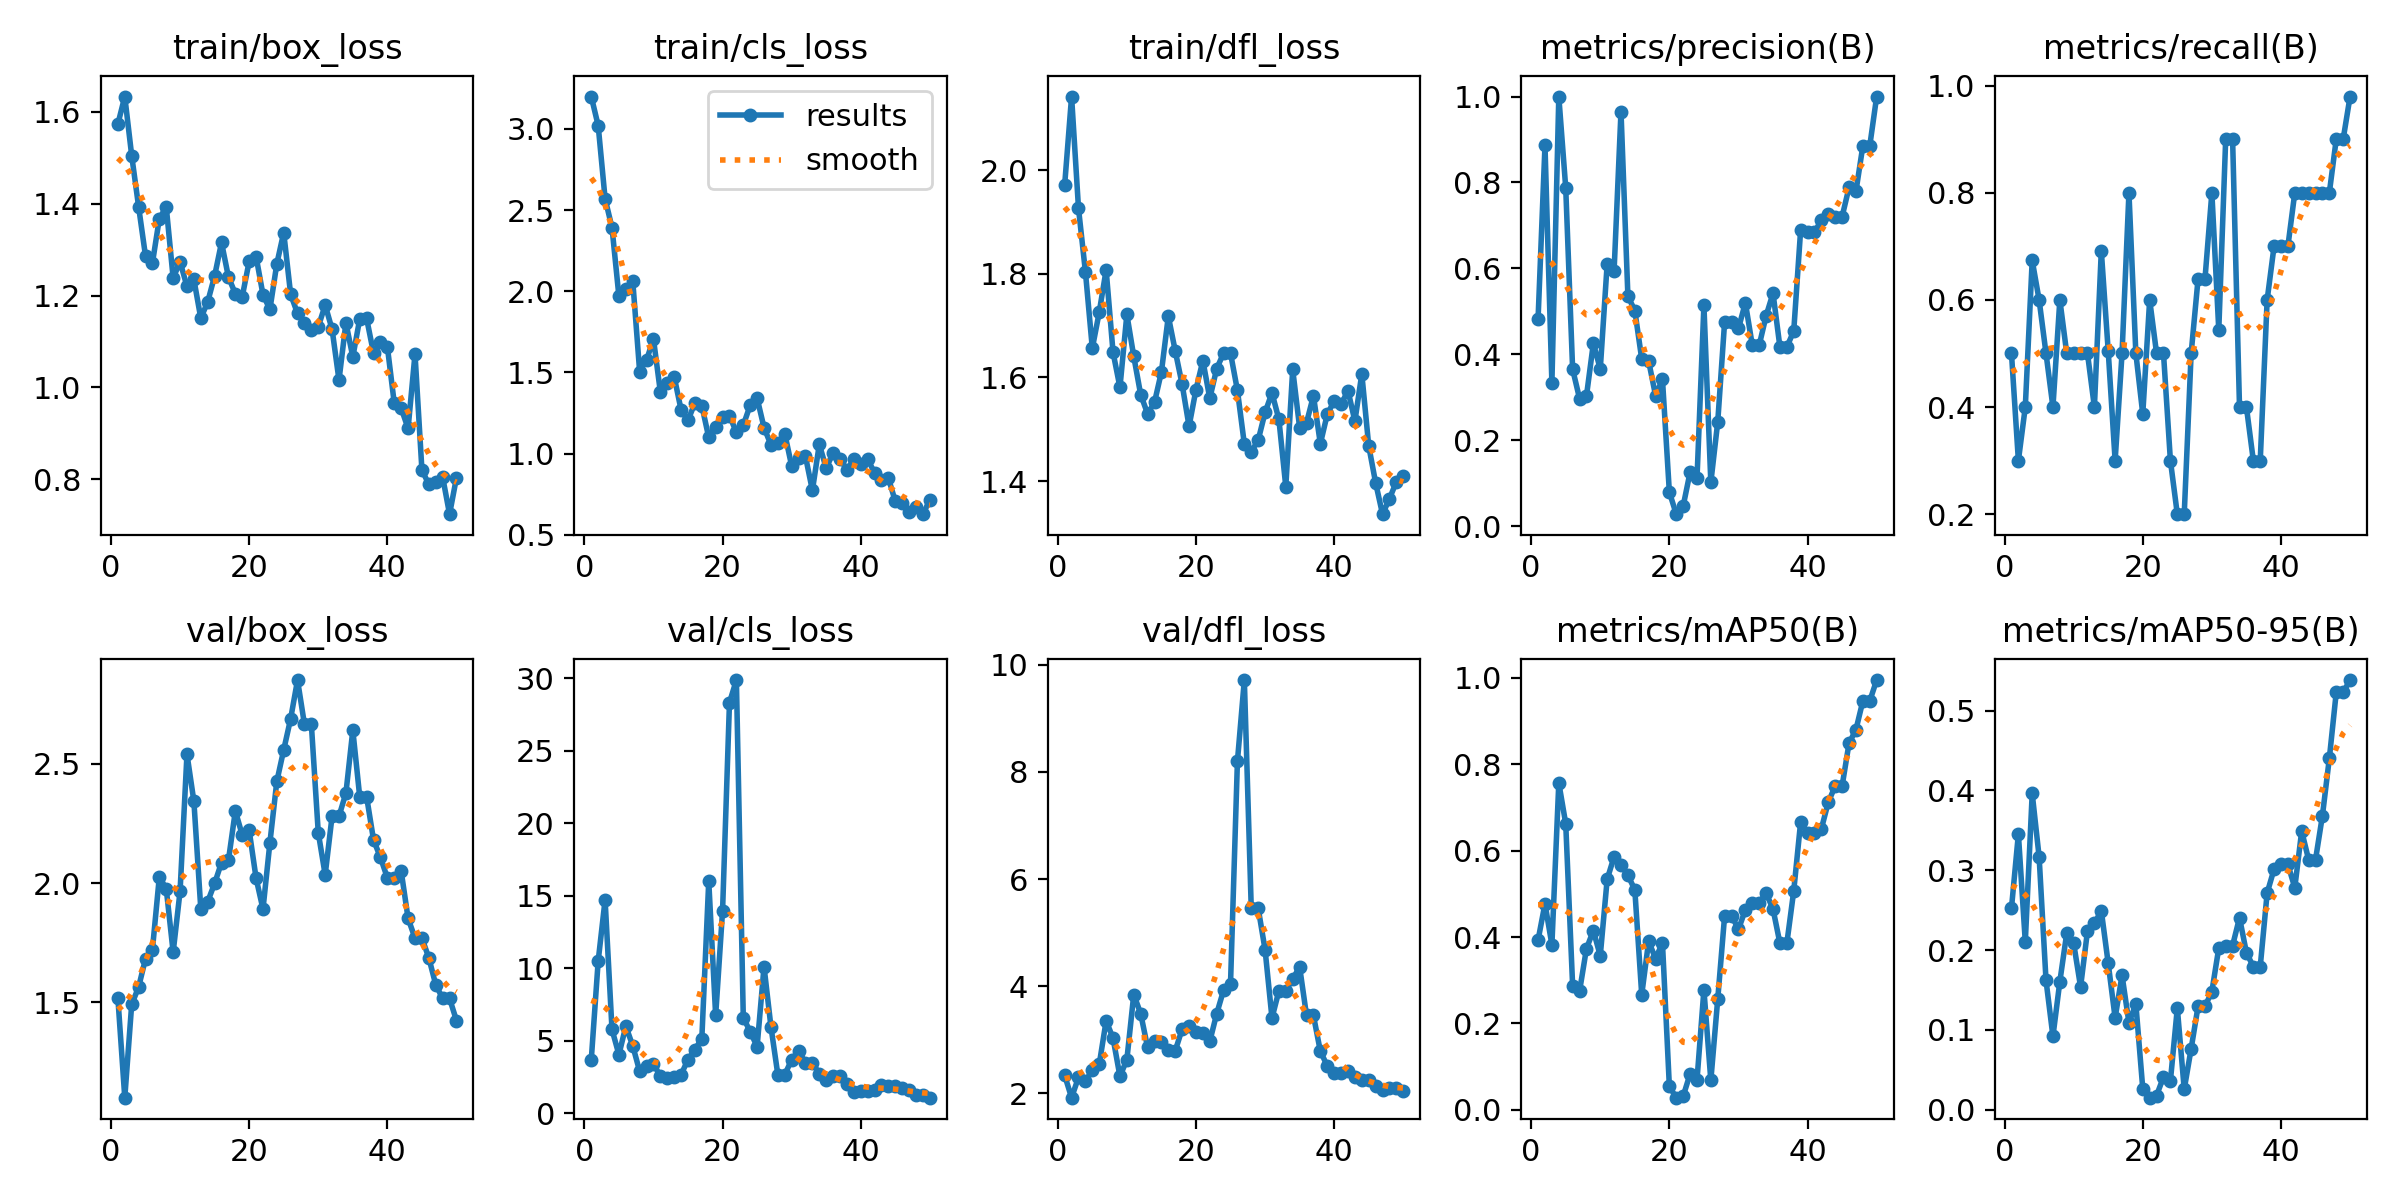

Data behind this chart, as committed beside it:
epoch, time, train/box_loss, train/cls_loss, train/dfl_loss, metrics/precision(B), metrics/recall(B), metrics/mAP50(B), metrics/mAP50-95(B), val/box_loss, val/cls_loss, val/dfl_loss, lr/pg0, lr/pg1, lr/pg2
1, 50.23, 1.574, 3.199, 1.972, 0.4828, 0.5, 0.393, 0.2525, 1.519, 3.685, 2.335, 4e-05, 4e-05, 4e-05
2, 96.83, 1.633, 3.02, 2.142, 0.8861, 0.3, 0.477, 0.3453, 1.101, 10.5, 1.919, 9.802e-05, 9.802e-05, 9.802e-05
3, 144, 1.505, 2.57, 1.927, 0.3337, 0.4, 0.3822, 0.2102, 1.492, 14.72, 2.298, 0.0001537, 0.0001537, 0.0001537
4, 190.5, 1.394, 2.392, 1.804, 1, 0.6738, 0.757, 0.3962, 1.564, 5.771, 2.223, 0.0002069, 0.0002069, 0.0002069
5, 238.8, 1.286, 1.969, 1.656, 0.7879, 0.6, 0.6627, 0.317, 1.683, 4.034, 2.433, 0.0002578, 0.0002578, 0.0002578
6, 285.2, 1.271, 2.014, 1.726, 0.3655, 0.5, 0.2877, 0.1619, 1.721, 5.999, 2.539, 0.0003063, 0.0003063, 0.0003063
7, 333.6, 1.368, 2.065, 1.808, 0.2972, 0.4, 0.2743, 0.09185, 2.026, 4.644, 3.353, 0.0003525, 0.0003525, 0.0003525
8, 379.2, 1.393, 1.505, 1.649, 0.3028, 0.6, 0.373, 0.1605, 1.976, 2.889, 3.03, 0.0003962, 0.0003962, 0.0003962
9, 425.5, 1.238, 1.577, 1.581, 0.4257, 0.5, 0.4148, 0.2212, 1.71, 3.226, 2.316, 0.0004376, 0.0004376, 0.0004376
10, 471.9, 1.274, 1.706, 1.722, 0.3658, 0.5, 0.3568, 0.2085, 1.965, 3.417, 2.629, 0.0004766, 0.0004766, 0.0004766
11, 517.6, 1.22, 1.38, 1.641, 0.6105, 0.5, 0.5338, 0.1538, 2.54, 2.526, 3.844, 0.0005133, 0.0005133, 0.0005133
12, 563.6, 1.235, 1.436, 1.567, 0.594, 0.5, 0.5859, 0.2239, 2.342, 2.453, 3.487, 0.0005475, 0.0005475, 0.0005475
13, 609.8, 1.151, 1.474, 1.53, 0.965, 0.4, 0.5666, 0.2333, 1.892, 2.462, 2.857, 0.0005794, 0.0005794, 0.0005794
14, 655.6, 1.186, 1.269, 1.552, 0.5352, 0.6915, 0.5429, 0.2493, 1.922, 2.66, 2.982, 0.0006089, 0.0006089, 0.0006089
15, 701.5, 1.243, 1.206, 1.611, 0.5021, 0.5045, 0.5095, 0.1833, 1.998, 3.694, 2.951, 0.0006361, 0.0006361, 0.0006361
16, 747.3, 1.316, 1.312, 1.718, 0.389, 0.3, 0.2664, 0.1151, 2.086, 4.389, 2.803, 0.0006608, 0.0006608, 0.0006608
17, 792.8, 1.24, 1.296, 1.651, 0.3845, 0.5, 0.3902, 0.1684, 2.095, 5.149, 2.794, 0.0006832, 0.0006832, 0.0006832
18, 840.2, 1.204, 1.1, 1.587, 0.3042, 0.8, 0.35, 0.1089, 2.302, 16.02, 3.199, 0.0007032, 0.0007032, 0.0007032
19, 886.5, 1.198, 1.166, 1.506, 0.342, 0.5, 0.3865, 0.1323, 2.201, 6.74, 3.265, 0.0007208, 0.0007208, 0.0007208
20, 932.4, 1.274, 1.225, 1.576, 0.07917, 0.3871, 0.05406, 0.02632, 2.221, 13.96, 3.138, 0.0007361, 0.0007361, 0.0007361
21, 977.4, 1.285, 1.235, 1.633, 0.02805, 0.6, 0.02812, 0.01501, 2.02, 28.33, 3.119, 0.000749, 0.000749, 0.000749
22, 1023, 1.202, 1.131, 1.56, 0.04718, 0.5, 0.03164, 0.01773, 1.89, 29.89, 2.969, 0.0007595, 0.0007595, 0.0007595
23, 1069, 1.17, 1.176, 1.617, 0.1258, 0.5, 0.08326, 0.04098, 2.169, 6.589, 3.486, 0.0007676, 0.0007676, 0.0007676
24, 1114, 1.269, 1.299, 1.647, 0.1115, 0.3, 0.06938, 0.0361, 2.425, 5.616, 3.927, 0.0007733, 0.0007733, 0.0007733
25, 1162, 1.337, 1.342, 1.647, 0.5139, 0.2, 0.2781, 0.1272, 2.558, 4.591, 4.044, 0.0007767, 0.0007767, 0.0007767
26, 1207, 1.203, 1.16, 1.575, 0.1018, 0.2, 0.06796, 0.02558, 2.688, 10.11, 8.199, 0.0007777, 0.0007777, 0.0007777
27, 1252, 1.161, 1.055, 1.471, 0.2426, 0.5, 0.2563, 0.07635, 2.85, 5.963, 9.713, 0.0007763, 0.0007763, 0.0007763
28, 1297, 1.14, 1.064, 1.457, 0.4764, 0.6387, 0.4499, 0.1293, 2.665, 2.647, 5.457, 0.0007726, 0.0007726, 0.0007726
29, 1342, 1.125, 1.124, 1.479, 0.4764, 0.6387, 0.4499, 0.1293, 2.665, 2.647, 5.457, 0.0007664, 0.0007664, 0.0007664
30, 1388, 1.132, 0.924, 1.532, 0.4605, 0.8, 0.4177, 0.148, 2.211, 3.691, 4.682, 0.0007579, 0.0007579, 0.0007579
31, 1433, 1.179, 0.9727, 1.57, 0.52, 0.5439, 0.4634, 0.2026, 2.034, 4.309, 3.405, 0.000747, 0.000747, 0.000747
32, 1481, 1.127, 0.9827, 1.519, 0.4212, 0.9, 0.4797, 0.2056, 2.28, 3.456, 3.911, 0.0007338, 0.0007338, 0.0007338
33, 1527, 1.016, 0.7741, 1.389, 0.4212, 0.9, 0.4797, 0.2056, 2.28, 3.456, 3.911, 0.0007181, 0.0007181, 0.0007181
34, 1573, 1.141, 1.058, 1.615, 0.4897, 0.4, 0.5019, 0.2405, 2.376, 2.729, 4.133, 0.0006932, 0.0006932, 0.0006932
35, 1619, 1.066, 0.9096, 1.503, 0.5423, 0.4, 0.4648, 0.1967, 2.64, 2.287, 4.36, 0.0006536, 0.0006536, 0.0006536
36, 1665, 1.149, 1.007, 1.512, 0.417, 0.3, 0.3855, 0.1792, 2.361, 2.585, 3.453, 0.000614, 0.000614, 0.000614
37, 1710, 1.15, 0.9677, 1.565, 0.417, 0.3, 0.3855, 0.1792, 2.361, 2.585, 3.453, 0.0005744, 0.0005744, 0.0005744
38, 1755, 1.075, 0.9014, 1.472, 0.4544, 0.6, 0.507, 0.2715, 2.18, 2.03, 2.785, 0.0005348, 0.0005348, 0.0005348
39, 1803, 1.099, 0.966, 1.529, 0.6902, 0.7, 0.6669, 0.3014, 2.107, 1.455, 2.513, 0.0004952, 0.0004952, 0.0004952
40, 1851, 1.089, 0.9352, 1.555, 0.6849, 0.7, 0.6403, 0.3075, 2.022, 1.514, 2.387, 0.0004556, 0.0004556, 0.0004556
41, 1897, 0.9653, 0.9665, 1.548, 0.6849, 0.7, 0.6403, 0.3075, 2.022, 1.514, 2.387, 0.000416, 0.000416, 0.000416
42, 1942, 0.9546, 0.8812, 1.575, 0.7117, 0.8, 0.6508, 0.2782, 2.05, 1.616, 2.425, 0.0003764, 0.0003764, 0.0003764
43, 1987, 0.9108, 0.8394, 1.516, 0.7267, 0.8, 0.7123, 0.3491, 1.851, 1.938, 2.299, 0.0003368, 0.0003368, 0.0003368
44, 2034, 1.073, 0.8496, 1.607, 0.7205, 0.8, 0.7497, 0.3132, 1.769, 1.875, 2.244, 0.0002972, 0.0002972, 0.0002972
45, 2081, 0.8203, 0.7062, 1.468, 0.7205, 0.8, 0.7497, 0.3132, 1.769, 1.875, 2.244, 0.0002576, 0.0002576, 0.0002576
46, 2128, 0.789, 0.699, 1.397, 0.7884, 0.8, 0.8486, 0.3684, 1.686, 1.76, 2.13, 0.000218, 0.000218, 0.000218
47, 2173, 0.7943, 0.6416, 1.336, 0.7795, 0.8, 0.8801, 0.4402, 1.574, 1.596, 2.065, 0.0001784, 0.0001784, 0.0001784
48, 2219, 0.805, 0.6741, 1.366, 0.8851, 0.9, 0.9464, 0.523, 1.516, 1.269, 2.096, 0.0001388, 0.0001388, 0.0001388
49, 2264, 0.7241, 0.6276, 1.399, 0.8851, 0.9, 0.9464, 0.523, 1.516, 1.269, 2.096, 9.92e-05, 9.92e-05, 9.92e-05
50, 2309, 0.8037, 0.7166, 1.409, 1, 0.9796, 0.995, 0.5383, 1.424, 1.064, 2.046, 5.96e-05, 5.96e-05, 5.96e-05
